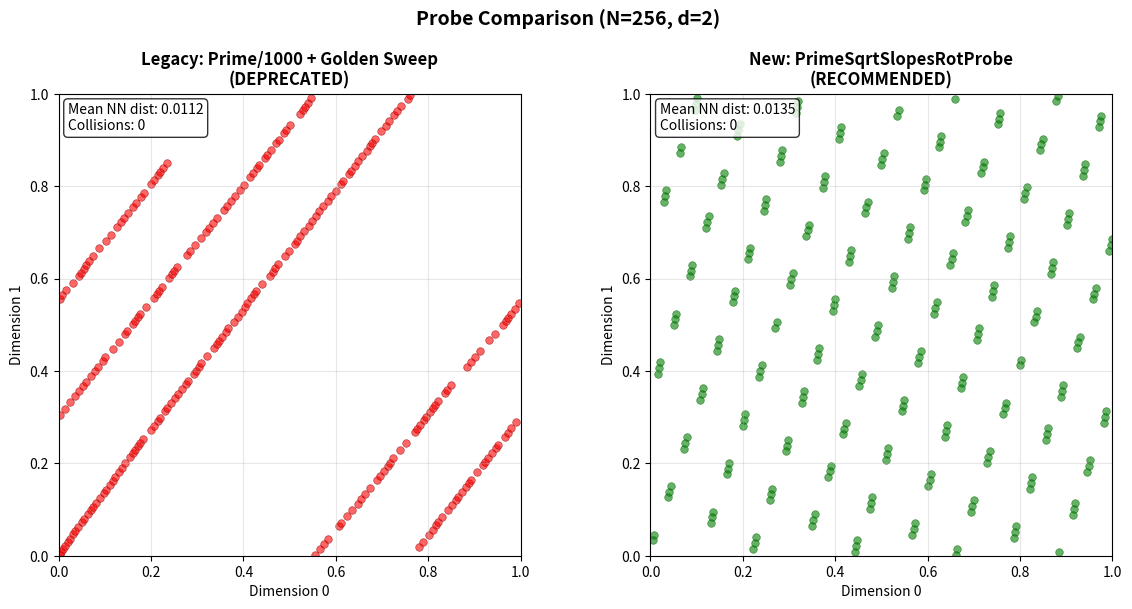

Source code (Python): (Note: this script raises an exception after producing the figure.)
#!/usr/bin/env python3
"""
viz_probe_upgrade.py

Visual comparison of legacy PrimeIndexProbe vs new PrimeSqrtSlopesRotProbe.
Also computes discrepancy metrics to quantify the improvement.

Run: conda run -n helios-gpu-118 python benchmarks/viz_probe_upgrade.py
"""

import matplotlib.pyplot as plt
import numpy as np
from scipy.spatial import KDTree
import os

def get_primes(n):
    """Generate first n primes using sieve."""
    if n == 0:
        return np.array([], dtype=int)
    limit = max(20, int(n * (np.log(n + 1) + np.log(np.log(n + 2)))) + 20)
    is_prime = np.ones(limit, dtype=bool)
    is_prime[:2] = False
    for i in range(2, int(limit**0.5) + 1):
        if is_prime[i]:
            is_prime[i*i::i] = False
    primes = np.nonzero(is_prime)[0]
    return primes[:n]

def probe_legacy(n_samples=200, dims=2):
    """Legacy p/1000 implementation (FLAWED - for comparison only)."""
    primes = get_primes(n_samples)
    
    candidates = []
    base_positions = (primes / 1000.0) % 1.0
    
    for i in range(n_samples):
        point = []
        pos = base_positions[i]
        for d in range(dims):
            dim_offset = (d + 1) * 0.618033988749895  # Golden ratio
            val = (pos + dim_offset * (i / float(n_samples))) % 1.0
            point.append(val)
        candidates.append(point)
    return np.array(candidates)

def probe_prime_sqrt_slopes_rot(n_samples=200, dims=2, prime_offset=50, rot_offset=200):
    """
    New PrimeSqrtSlopesRotProbe implementation (VALIDATED).
    
    x_{i,d} = frac(i * sqrt(p_{d+prime_offset}) + frac(p_{d+rot_offset} * rot_alpha))
    """
    primes = get_primes(rot_offset + dims + 10)
    rot_alpha = np.sqrt(2) - 1  # Irrational
    
    candidates = []
    for i in range(n_samples):
        point = []
        for d in range(dims):
            slope = np.sqrt(primes[prime_offset + d])
            rotation = (primes[rot_offset + d] * rot_alpha) % 1.0
            # Using i+1 to avoid origin degeneracy
            val = ((i + 1) * slope + rotation) % 1.0
            point.append(val)
        candidates.append(point)
    return np.array(candidates)

def compute_mean_nn_distance(points):
    """Compute mean nearest-neighbor distance (higher = less clumping)."""
    if len(points) < 2:
        return 0.0
    tree = KDTree(points)
    distances, _ = tree.query(points, k=2)  # k=2 to get the first neighbor (not self)
    return np.mean(distances[:, 1])

def compute_collision_count(points, threshold=0.001):
    """Count near-duplicate positions."""
    count = 0
    n = len(points)
    for i in range(n):
        for j in range(i + 1, n):
            if np.linalg.norm(points[i] - points[j]) < threshold:
                count += 1
    return count

def plot_comparison():
    """Generate side-by-side comparison with quality metrics."""
    n = 256
    dims = 2
    
    legacy = probe_legacy(n, dims)
    new = probe_prime_sqrt_slopes_rot(n, dims)
    
    # Compute quality metrics
    legacy_nn = compute_mean_nn_distance(legacy)
    new_nn = compute_mean_nn_distance(new)
    
    legacy_collisions = compute_collision_count(legacy)
    new_collisions = compute_collision_count(new)
    
    # Create figure
    fig, axes = plt.subplots(1, 2, figsize=(14, 6))
    
    # Legacy probe
    ax1 = axes[0]
    ax1.scatter(legacy[:, 0], legacy[:, 1], c='red', alpha=0.6, s=30, edgecolors='darkred', linewidths=0.5)
    ax1.set_title(f"Legacy: Prime/1000 + Golden Sweep\n(DEPRECATED)", fontsize=12, fontweight='bold')
    ax1.set_xlim(0, 1)
    ax1.set_ylim(0, 1)
    ax1.set_xlabel("Dimension 0")
    ax1.set_ylabel("Dimension 1")
    ax1.grid(True, alpha=0.3)
    ax1.set_aspect('equal')
    
    # Add metrics box for legacy
    metrics_text_legacy = f"Mean NN dist: {legacy_nn:.4f}\nCollisions: {legacy_collisions}"
    ax1.text(0.02, 0.98, metrics_text_legacy, transform=ax1.transAxes, fontsize=10,
             verticalalignment='top', bbox=dict(boxstyle='round', facecolor='white', alpha=0.8))
    
    # New probe
    ax2 = axes[1]
    ax2.scatter(new[:, 0], new[:, 1], c='green', alpha=0.6, s=30, edgecolors='darkgreen', linewidths=0.5)
    ax2.set_title(f"New: PrimeSqrtSlopesRotProbe\n(RECOMMENDED)", fontsize=12, fontweight='bold')
    ax2.set_xlim(0, 1)
    ax2.set_ylim(0, 1)
    ax2.set_xlabel("Dimension 0")
    ax2.set_ylabel("Dimension 1")
    ax2.grid(True, alpha=0.3)
    ax2.set_aspect('equal')
    
    # Add metrics box for new
    metrics_text_new = f"Mean NN dist: {new_nn:.4f}\nCollisions: {new_collisions}"
    ax2.text(0.02, 0.98, metrics_text_new, transform=ax2.transAxes, fontsize=10,
             verticalalignment='top', bbox=dict(boxstyle='round', facecolor='white', alpha=0.8))
    
    # Overall title
    fig.suptitle(f"Probe Comparison (N={n}, d={dims})", fontsize=14, fontweight='bold', y=1.02)
    
    # Save
    output_dir = "../docs/docs/assets"
    os.makedirs(output_dir, exist_ok=True)
    output_path = os.path.join(output_dir, "probe_comparison.png")
    
    plt.tight_layout()
    plt.savefig(output_path, dpi=200, bbox_inches='tight')
    print(f"Saved plot to {output_path}")
    
    # Print summary
    print("\n=== Probe Quality Comparison ===")
    print(f"{'Metric':<25} {'Legacy':>12} {'New':>12} {'Winner':>12}")
    print("-" * 65)
    print(f"{'Mean NN Distance':<25} {legacy_nn:>12.4f} {new_nn:>12.4f} {'NEW' if new_nn > legacy_nn else 'LEGACY':>12}")
    print(f"{'Collisions (< 0.001)':<25} {legacy_collisions:>12} {new_collisions:>12} {'NEW' if new_collisions < legacy_collisions else 'LEGACY':>12}")
    print()
    
    # Verdict
    if new_nn > legacy_nn and new_collisions <= legacy_collisions:
        print("✅ VERDICT: New PrimeSqrtSlopesRotProbe is SUPERIOR")
    else:
        print("⚠️ VERDICT: Results mixed - manual review needed")

if __name__ == "__main__":
    plot_comparison()
